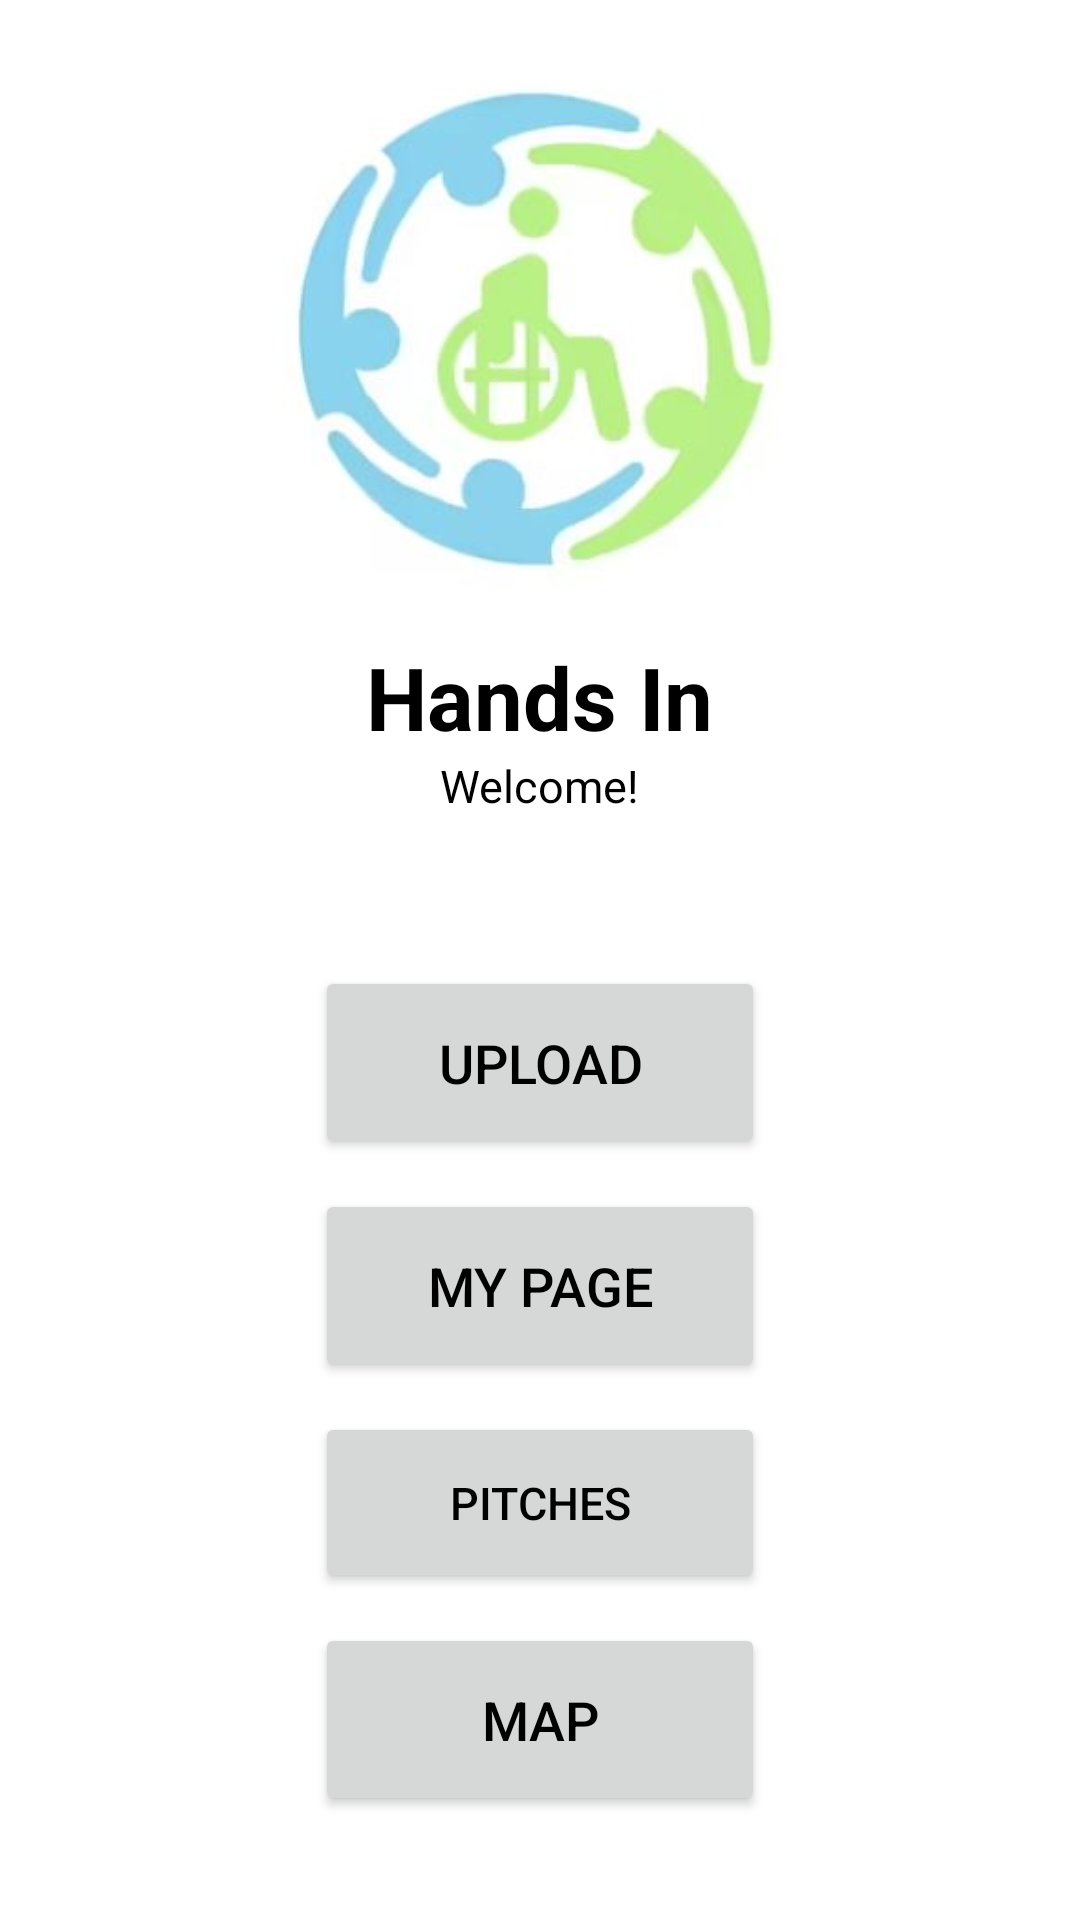

Here is an Android app screen rendered from its layout file. Give the layout XML and the strings, colors and styles it references.
<!-- AndroidManifest.xml: application theme Theme.HandsIn -->
<!-- res/layout/menu.xml -->
<?xml version="1.0" encoding="utf-8"?>
<LinearLayout xmlns:android="http://schemas.android.com/apk/res/android"
    xmlns:app="http://schemas.android.com/apk/res-auto"
    android:orientation="vertical"
    android:layout_width="match_parent"
    android:gravity="center_horizontal"
    android:layout_height="match_parent">

    <ImageView
        android:id="@+id/imageView2"
        android:layout_marginTop="20dp"
        android:layout_width="241dp"
        android:layout_height="183dp"
        app:srcCompat="@drawable/logo" />

    <TextView
        android:id="@+id/button1"
        android:layout_width="wrap_content"
        android:layout_height="wrap_content"
        android:layout_gravity="center"
        android:backgroundTint="#FFFFFF"
        android:text="Hands In"
        android:layout_marginTop="10dp"
        android:textColor="@color/black"
        android:textStyle="bold"
        android:textSize="29dp"/>

    <TextView
        android:id="@+id/button12"
        android:layout_width="wrap_content"
        android:layout_height="wrap_content"
        android:layout_gravity="center"
        android:layout_marginBottom="50dp"
        android:text="Welcome!"
        android:textColor="@color/black"
        android:textSize="15dp" />

    <Button
        android:id="@+id/button2"
        android:layout_width="150dp"
        android:layout_height="wrap_content"
        android:layout_marginBottom="10dp"
        android:paddingTop="20dp"
        android:paddingBottom="20dp"
        android:text="upload"
        android:textColor="@color/black"
        android:textSize="18dp" />

    <Button
        android:id="@+id/button3"
        android:layout_width="150dp"
        android:layout_height="wrap_content"
        android:paddingBottom="20dp"
        android:paddingTop="20dp"
        android:layout_marginBottom="10dp"
        android:textColor="@color/black"
        android:text="my page"
        android:textSize="18dp" />


    <Button
        android:id="@+id/button4"
        android:layout_width="150dp"
        android:layout_height="wrap_content"
        android:layout_marginBottom="10dp"
        android:paddingTop="20dp"
        android:paddingBottom="20dp"
        android:text="pitches"
        android:textColor="@color/black"
        android:textSize="15dp" />
    <Button
        android:id="@+id/button5"
        android:layout_width="150dp"
        android:layout_height="wrap_content"
        android:layout_marginBottom="10dp"
        android:paddingTop="20dp"
        android:paddingBottom="20dp"
        android:text="map"
        android:textColor="@color/black"
        android:textSize="18dp" />


</LinearLayout>
<!-- resources referenced by this layout -->
<resources>
  <!-- drawable logo: jpg bitmap (drawable, 15874 bytes) -->
  <style name="Theme.HandsIn" parent="Theme.MaterialComponents.DayNight.DarkActionBar">
          
          <item name="colorPrimary">@color/purple_500</item>
          <item name="colorPrimaryVariant">@color/purple_700</item>
          <item name="colorOnPrimary">@color/white</item>
          
          <item name="colorSecondary">@color/teal_200</item>
          <item name="colorSecondaryVariant">@color/teal_700</item>
          <item name="colorOnSecondary">@color/black</item>
          
          <item name="android:statusBarColor">?attr/colorPrimaryVariant</item>
          
      </style>
  <!-- not gathered from this repository: default colours our renderer supplied (Android Studio template values) -->
  <color name="purple_500">#FF6200EE</color>
  <color name="purple_700">#FF3700B3</color>
  <color name="teal_200">#FF03DAC5</color>
  <color name="teal_700">#FF018786</color>
  <color name="black">#FF000000</color>
  <color name="white">#FFFFFFFF</color>
</resources>
